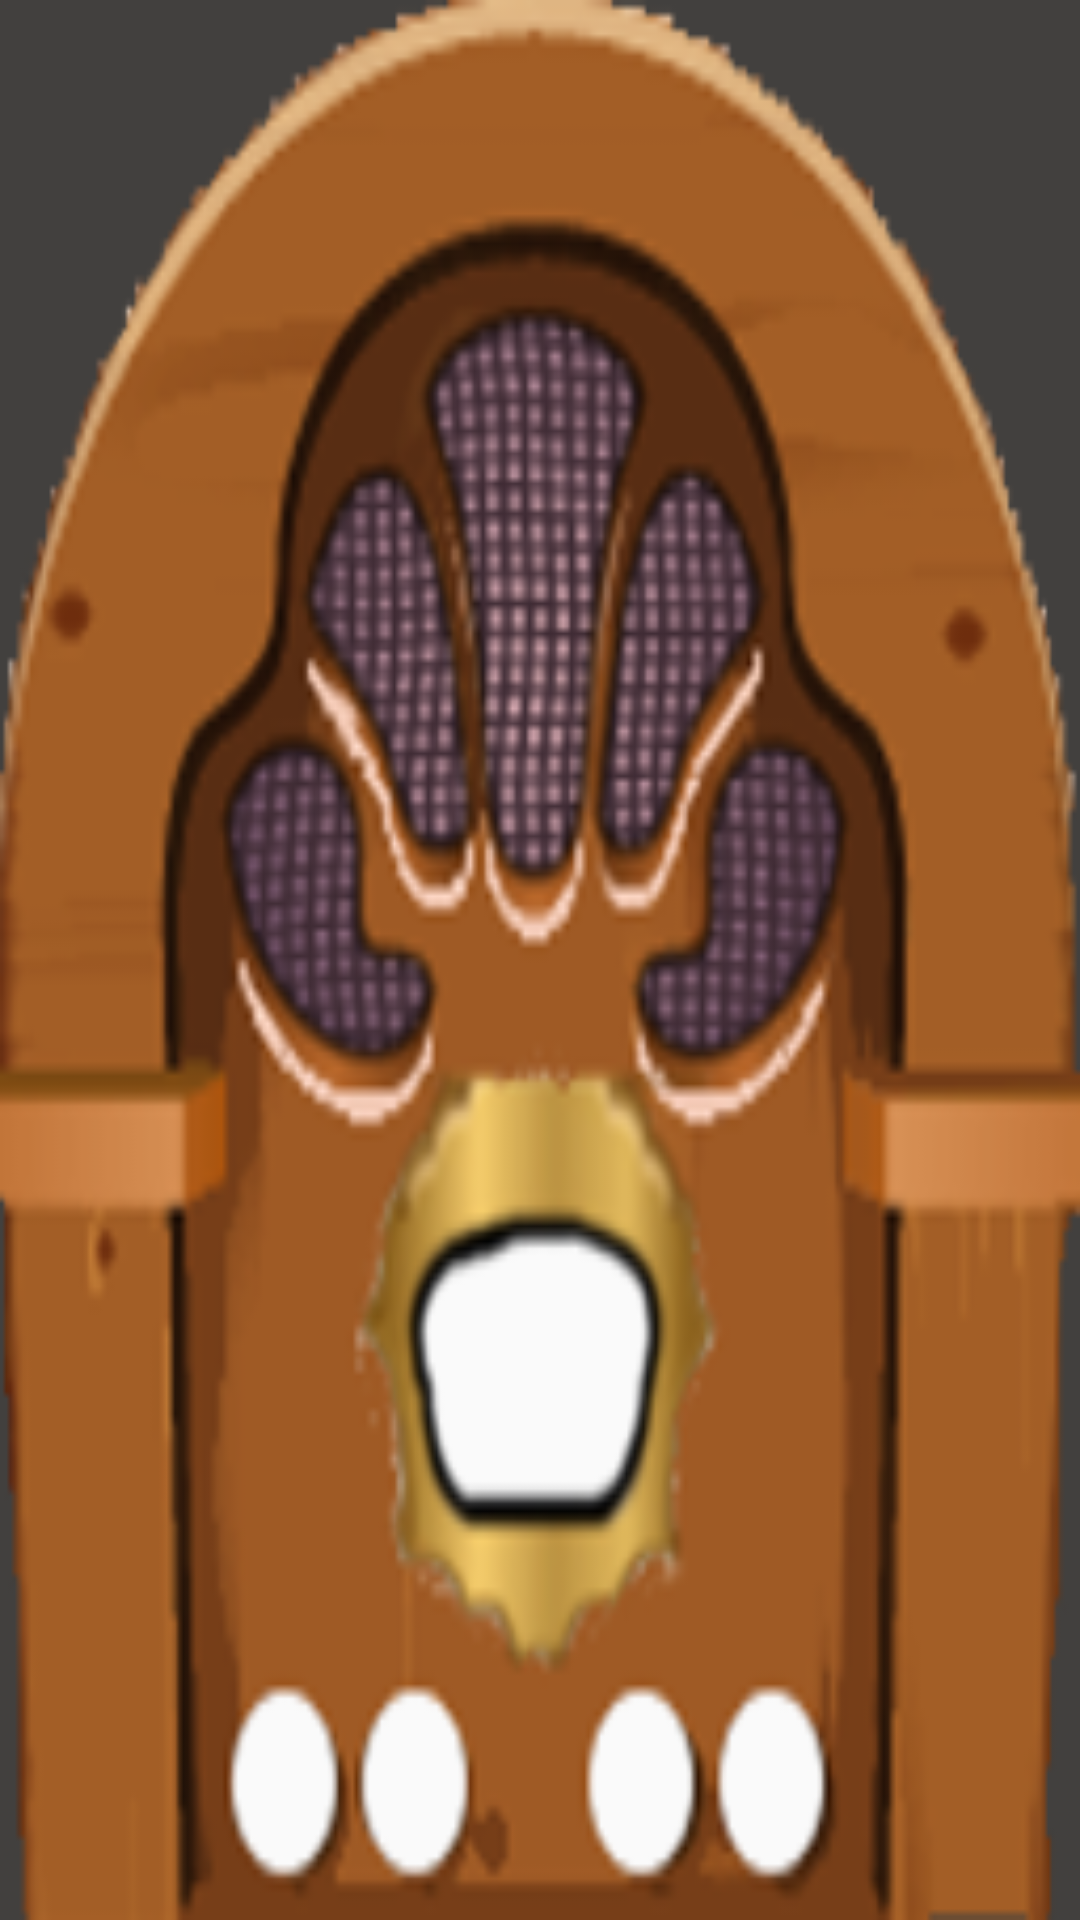

Layout XML and referenced resources for this Android screen:
<!-- AndroidManifest.xml: application theme AppTheme -->
<!-- res/layout/activity_radio.xml -->
<RelativeLayout xmlns:android="http://schemas.android.com/apk/res/android"
    xmlns:tools="http://schemas.android.com/tools" android:layout_width="match_parent"
    android:layout_height="match_parent" android:paddingLeft="@dimen/activity_horizontal_margin"
    android:paddingRight="@dimen/activity_horizontal_margin"
    android:paddingTop="@dimen/activity_vertical_margin"
    android:paddingBottom="@dimen/activity_vertical_margin"
    tools:context="com.example.erik.proyectoddi.ActividadRadio"
    android:background="@drawable/radio_pic">



</RelativeLayout>
<!-- resources referenced by this layout -->
<resources>
  <dimen name="activity_horizontal_margin">16dp</dimen>
  <dimen name="activity_vertical_margin">16dp</dimen>
  <!-- drawable radio_pic: png bitmap (drawable, 66735 bytes) -->
  <style name="AppTheme" parent="Theme.AppCompat.Light">
          
          
  
          <item name="android:textColorPrimary">@color/white</item>
          <item name="colorPrimary">@color/material_blue_500</item>
          <item name="colorPrimaryDark">@color/material_blue_700</item>
          <item name="colorAccent">@color/material_green_A200</item>
  
      </style>
  <color name="white">#f2f2f2</color>
  <color name="material_blue_500">#003399</color>
  <color name="material_blue_700">#1a66ff</color>
  <color name="material_green_A200">#33cc33</color>
</resources>
